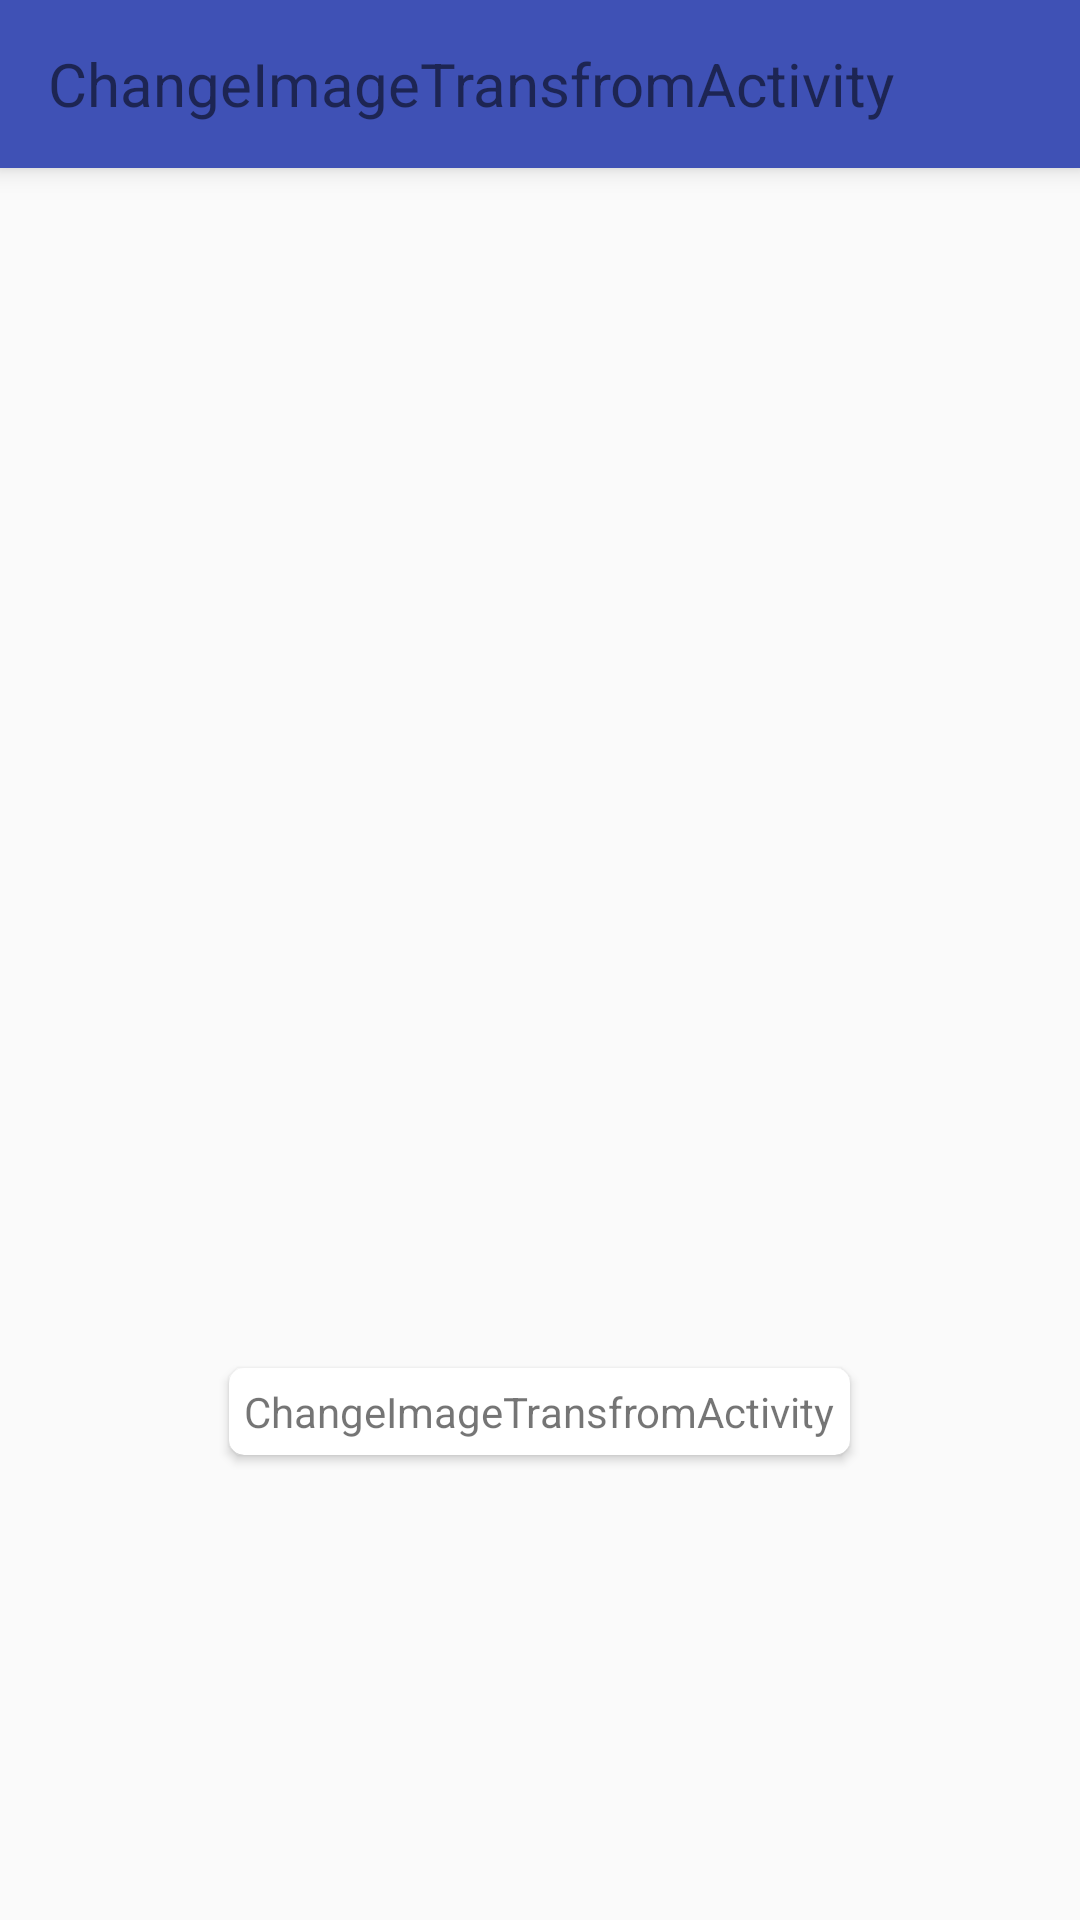

The Android layout XML behind this screen, and the referenced resources:
<!-- AndroidManifest.xml: application theme AppTheme -->
<!-- res/layout/activity_change_image_transfrom.xml -->
<?xml version="1.0" encoding="utf-8"?>
<LinearLayout xmlns:android="http://schemas.android.com/apk/res/android"
    xmlns:app="http://schemas.android.com/apk/res-auto"
    xmlns:tools="http://schemas.android.com/tools"
    android:layout_width="match_parent"
    android:layout_height="match_parent"
    android:orientation="vertical"
    tools:context="com.song.transitiondemo.activity.scene.ChangeImageTransfromActivity">

    
    <android.support.v7.widget.Toolbar
        android:id="@+id/toolBar"
        style="@style/AppTheme"
        android:layout_width="match_parent"
        android:layout_height="?attr/actionBarSize"
        android:background="@color/colorPrimary"
        android:elevation="5dp">

        <TextView
            android:id="@+id/tv_toolsBar_title"
            android:layout_width="wrap_content"
            android:layout_height="wrap_content"
            android:text="ChangeImageTransfromActivity"
            android:textSize="20sp" />
    </android.support.v7.widget.Toolbar>

    <FrameLayout
        android:id="@+id/scene_root"
        android:layout_width="match_parent"
        android:layout_height="400dp" />

    <android.support.v7.widget.CardView
        android:layout_width="wrap_content"
        android:layout_height="wrap_content"
        android:layout_gravity="center"
        android:elevation="5dp"
        android:onClick="changeImageTransfrom"
        app:cardCornerRadius="5dp">

        <TextView
            android:layout_width="wrap_content"
            android:layout_height="wrap_content"
            android:padding="5dp"
            android:text="ChangeImageTransfromActivity" />
    </android.support.v7.widget.CardView>

</LinearLayout>
<!-- resources referenced by this layout -->
<resources>
  <color name="colorPrimary">#3F51B5</color>
  <style name="AppTheme" parent="Theme.AppCompat.Light.NoActionBar">
          
          <item name="colorPrimary">@color/colorPrimary</item>
          <item name="colorPrimaryDark">@color/colorPrimaryDark</item>
          <item name="colorAccent">@color/colorAccent</item>
  
          <item name="android:windowContentTransitions">true</item>
          <item name="android:windowActivityTransitions">true</item>
          <item name="android:windowAllowEnterTransitionOverlap">false</item>
          <item name="android:windowAllowReturnTransitionOverlap">false</item>
          <item name="android:titleTextAppearance">@style/Material_TextAppearance_Title</item>
      </style>
  <color name="colorPrimaryDark">#303F9F</color>
  <color name="colorAccent">#FF4081</color>
  <style name="Material_TextAppearance_Title" parent="android:TextAppearance.Material.Title">
          <item name="android:textColor">?android:textColorPrimary</item>
      </style>
</resources>
